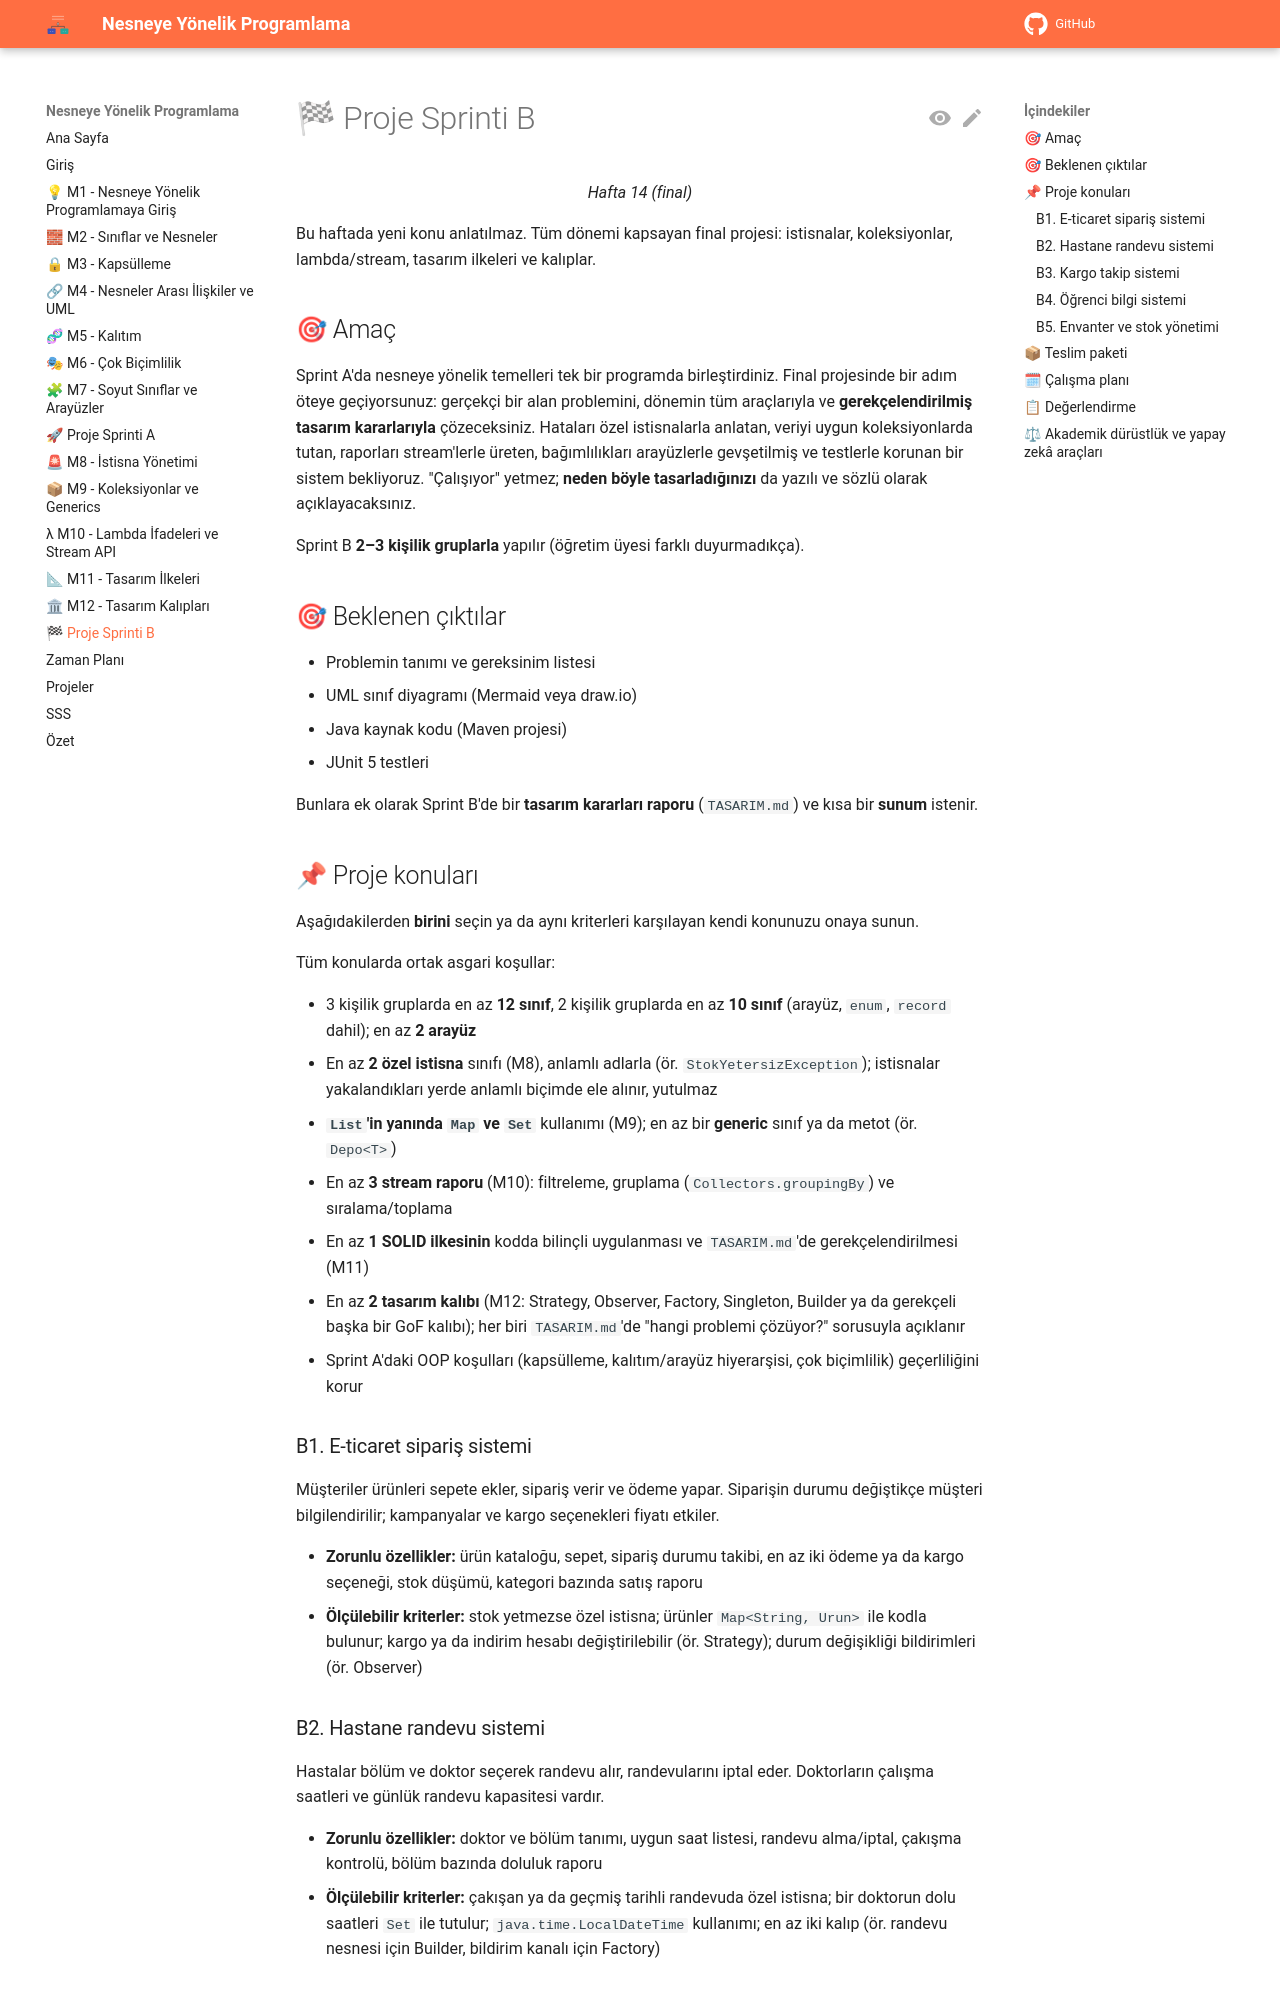

repository: aligunesgit/NesneyeYonelikProgramlama · page: sprint_b_final_proje/index.html · generator: mkdocs

# 🏁 Proje Sprinti B

<p align="center"><em>Hafta 14 (final)</em></p>

Bu haftada yeni konu anlatılmaz. Tüm dönemi kapsayan final projesi: istisnalar, koleksiyonlar, lambda/stream, tasarım ilkeleri ve kalıplar.

## 🎯 Amaç

Sprint A'da nesneye yönelik temelleri tek bir programda birleştirdiniz. Final projesinde bir adım öteye
geçiyorsunuz: gerçekçi bir alan problemini, dönemin tüm araçlarıyla ve **gerekçelendirilmiş tasarım
kararlarıyla** çözeceksiniz. Hataları özel istisnalarla anlatan, veriyi uygun koleksiyonlarda tutan,
raporları stream'lerle üreten, bağımlılıkları arayüzlerle gevşetilmiş ve testlerle korunan bir sistem
bekliyoruz. "Çalışıyor" yetmez; **neden böyle tasarladığınızı** da yazılı ve sözlü olarak
açıklayacaksınız.

Sprint B **2–3 kişilik gruplarla** yapılır (öğretim üyesi farklı duyurmadıkça).

## 🎯 Beklenen çıktılar

* Problemin tanımı ve gereksinim listesi
* UML sınıf diyagramı (Mermaid veya draw.io)
* Java kaynak kodu (Maven projesi)
* JUnit 5 testleri

Bunlara ek olarak Sprint B'de bir **tasarım kararları raporu** (`TASARIM.md`) ve kısa bir **sunum**
istenir.

## 📌 Proje konuları

Aşağıdakilerden **birini** seçin ya da aynı kriterleri karşılayan kendi konunuzu onaya sunun.

Tüm konularda ortak asgari koşullar:

* 3 kişilik gruplarda en az **12 sınıf**, 2 kişilik gruplarda en az **10 sınıf** (arayüz, `enum`,
  `record` dahil); en az **2 arayüz**
* En az **2 özel istisna** sınıfı (M8), anlamlı adlarla (ör. `StokYetersizException`); istisnalar
  yakalandıkları yerde anlamlı biçimde ele alınır, yutulmaz
* **`List`'in yanında `Map` ve `Set`** kullanımı (M9); en az bir **generic** sınıf ya da metot
  (ör. `Depo<T>`)
* En az **3 stream raporu** (M10): filtreleme, gruplama (`Collectors.groupingBy`) ve sıralama/toplama
* En az **1 SOLID ilkesinin** kodda bilinçli uygulanması ve `TASARIM.md`'de gerekçelendirilmesi (M11)
* En az **2 tasarım kalıbı** (M12: Strategy, Observer, Factory, Singleton, Builder ya da gerekçeli
  başka bir GoF kalıbı); her biri `TASARIM.md`'de "hangi problemi çözüyor?" sorusuyla açıklanır
* Sprint A'daki OOP koşulları (kapsülleme, kalıtım/arayüz hiyerarşisi, çok biçimlilik) geçerliliğini korur

### B1. E-ticaret sipariş sistemi

Müşteriler ürünleri sepete ekler, sipariş verir ve ödeme yapar. Siparişin durumu değiştikçe müşteri
bilgilendirilir; kampanyalar ve kargo seçenekleri fiyatı etkiler.

* **Zorunlu özellikler:** ürün kataloğu, sepet, sipariş durumu takibi, en az iki ödeme ya da kargo
  seçeneği, stok düşümü, kategori bazında satış raporu
* **Ölçülebilir kriterler:** stok yetmezse özel istisna; ürünler `Map<String, Urun>` ile kodla
  bulunur; kargo ya da indirim hesabı değiştirilebilir (ör. Strategy); durum değişikliği bildirimleri
  (ör. Observer)

### B2. Hastane randevu sistemi

Hastalar bölüm ve doktor seçerek randevu alır, randevularını iptal eder. Doktorların çalışma saatleri
ve günlük randevu kapasitesi vardır.

* **Zorunlu özellikler:** doktor ve bölüm tanımı, uygun saat listesi, randevu alma/iptal, çakışma
  kontrolü, bölüm bazında doluluk raporu
* **Ölçülebilir kriterler:** çakışan ya da geçmiş tarihli randevuda özel istisna; bir doktorun dolu
  saatleri `Set` ile tutulur; `java.time.LocalDateTime` kullanımı; en az iki kalıp (ör. randevu
  nesnesi için Builder, bildirim kanalı için Factory)
